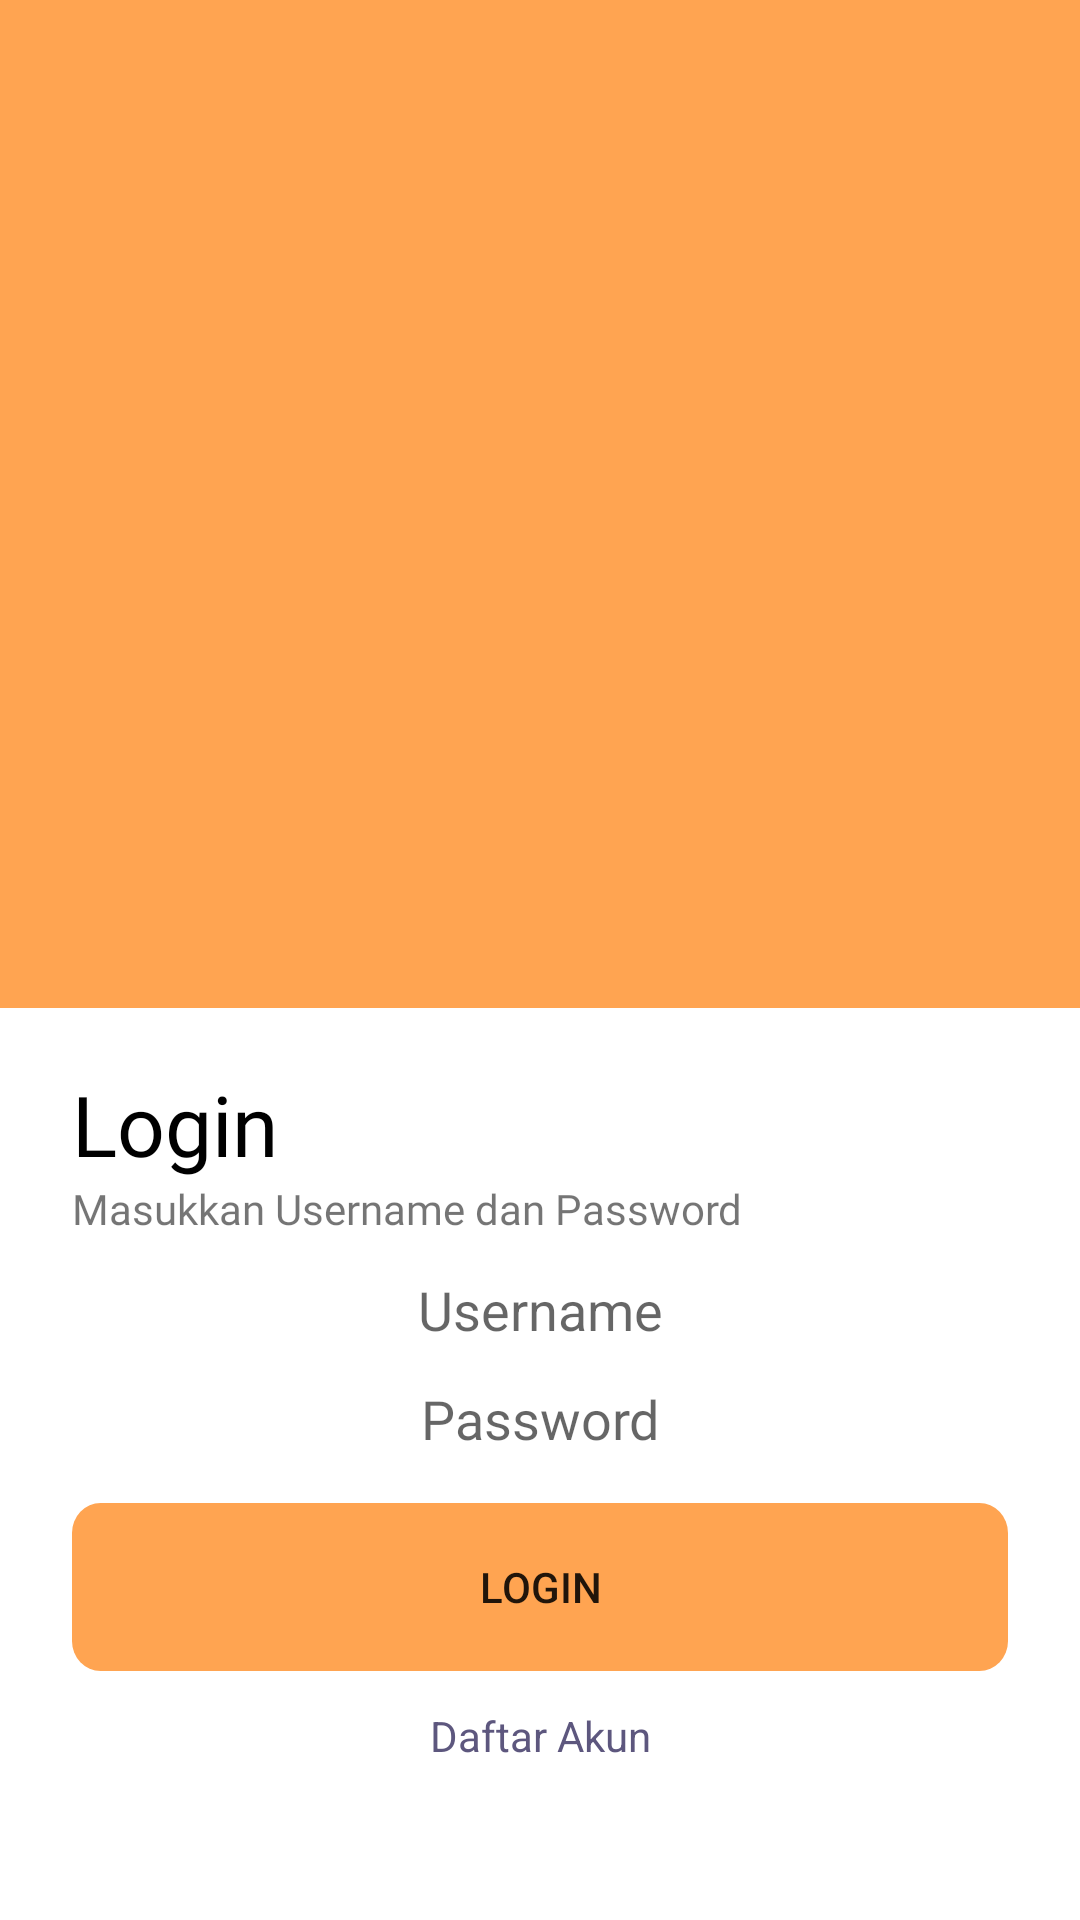

This screen was rendered from an Android layout file. Write that file and the resources it references.
<!-- AndroidManifest.xml: application theme Theme.FruitStation -->
<!-- res/layout/activity_login.xml -->
<?xml version="1.0" encoding="utf-8"?>
<RelativeLayout xmlns:android="http://schemas.android.com/apk/res/android"
    xmlns:tools="http://schemas.android.com/tools"
    android:layout_width="match_parent"
    android:layout_height="match_parent"
    android:background="@color/white"
    tools:context=".activity.Login">

    <RelativeLayout
        android:id="@+id/view_atas"
        android:layout_width="match_parent"
        android:layout_height="336dp"
        android:background="@color/orange_utama"
        android:gravity="center">

        <ImageView
            android:layout_width="212dp"
            android:layout_height="212dp"
            android:src="@drawable/img_fruit_station" />

    </RelativeLayout>

    <RelativeLayout
        android:layout_width="match_parent"
        android:layout_height="wrap_content"
        android:layout_below="@+id/view_atas"
        android:layout_alignParentBottom="true"
        android:layout_marginTop="12dp"
        android:layout_marginStart="24dp"
        android:layout_marginEnd="24dp">

        <TextView
            android:id="@+id/txt_login"
            android:layout_width="match_parent"
            android:layout_height="wrap_content"
            android:layout_marginTop="8dp"
            android:text="Login"
            android:fontFamily="@font/roboto"
            android:textColor="@color/black"
            android:textSize="28sp" />

        <TextView
            android:id="@+id/txt_login_des"
            android:layout_width="match_parent"
            android:layout_height="wrap_content"
            android:layout_below="@+id/txt_login"
            android:text="Masukkan Username dan Password"
            android:fontFamily="@font/roboto"
            android:textColorHint="@color/soft_txt_login_des" />


        <EditText
            android:id="@+id/input_username"
            android:layout_width="match_parent"
            android:layout_height="wrap_content"
            android:layout_below="@+id/txt_login_des"
            android:layout_marginTop="12dp"
            android:background="@drawable/ic_bg_form_input"
            android:gravity="center"
            android:hint="Username" />

        <EditText
            android:id="@+id/input_password"
            android:layout_width="match_parent"
            android:layout_height="wrap_content"
            android:layout_below="@+id/input_username"
            android:layout_marginTop="12dp"
            android:background="@drawable/ic_bg_form_input"
            android:gravity="center"
            android:inputType="textPassword"
            android:hint="Password"
            android:fontFamily="@font/roboto"/>

        <Button
            android:id="@+id/btn_login"
            android:layout_width="match_parent"
            android:layout_height="wrap_content"
            android:layout_below="@+id/input_password"
            android:layout_marginTop="16dp"
            android:background="@drawable/ic_bg_button_login"
            android:gravity="center"
            android:text="Login" />

        <TextView
            android:id="@+id/txt_daftar_akun"
            android:layout_width="match_parent"
            android:layout_height="wrap_content"
            android:layout_below="@id/btn_login"
            android:layout_marginTop="12dp"
            android:gravity="center"
            android:text="Daftar Akun"
            android:textColor="@color/soft_txt_login_des" />

    </RelativeLayout>

</RelativeLayout>
<!-- resources referenced by this layout -->
<resources>
  <color name="black">#FF000000</color>
  <color name="orange_utama">#FFA451</color>
  <color name="soft_txt_login_des">#5D577E</color>
  <color name="white">#FFFFFFFF</color>
  <!-- drawable ic_bg_button_login (drawable) -->
  <vector xmlns:android="http://schemas.android.com/apk/res/android"
      android:width="327dp"
      android:height="56dp"
      android:viewportWidth="327"
      android:viewportHeight="56">
    <path
        android:pathData="M10,0L317,0A10,10 0,0 1,327 10L327,46A10,10 0,0 1,317 56L10,56A10,10 0,0 1,0 46L0,10A10,10 0,0 1,10 0z"
        android:fillColor="#FFA451"/>
  </vector>
  <style name="Theme.FruitStation" parent="Theme.MaterialComponents.DayNight.NoActionBar">
          
          <item name="colorPrimary">@color/orange_utama</item>
          <item name="colorPrimaryVariant">@color/orange_utama</item>
          <item name="colorOnPrimary">@color/white</item>
          
          <item name="colorSecondary">@color/teal_200</item>
          <item name="colorSecondaryVariant">@color/teal_700</item>
          <item name="colorOnSecondary">@color/black</item>
          
          <item name="android:statusBarColor" tools:targetApi="l">?attr/colorPrimaryVariant</item>
          
      </style>
  <color name="teal_200">#FF03DAC5</color>
  <color name="teal_700">#FF018786</color>
</resources>
